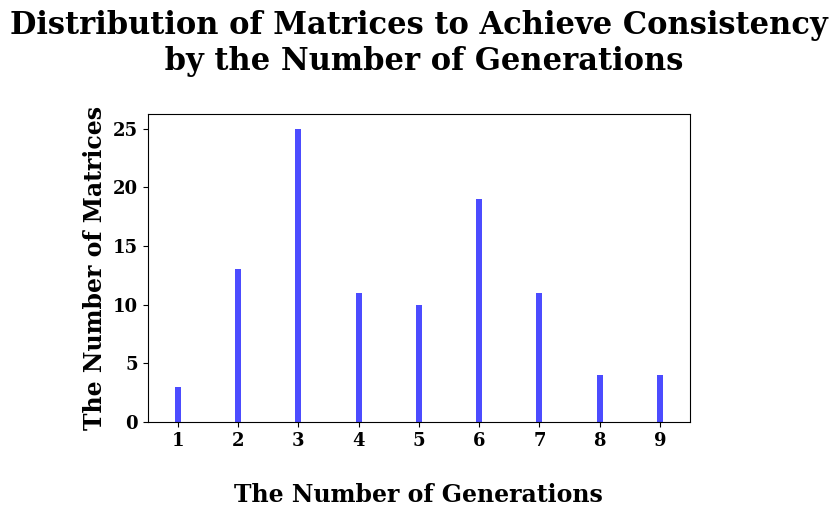

Python code for this plot:
import matplotlib.pyplot as plt
from collections import Counter

#pop=100 range=0.1 origin=0.1 cross=0.1 mutate=0.9
#data = [19, 27, 37, 25, 13, 30, 19, 23, 11, 20, 36, 27, 62, 31, 12, 11, 27, 34, 10, 14, 31, 39, 31, 25, 41, 39, 28, 20, 26, 14, 44, 12, 12, 42, 50, 26, 38, 3, 60, 39, 11, 47, 29, 26, 22, 17, 17, 45, 31, 39, 29, 45, 14, 16, 27, 28, 28, 13, 52, 20, 37, 24, 22, 27, 27, 18, 42, 30, 20, 41, 32, 15, 34, 23, 18, 41, 27, 30, 26, 20, 59, 47, 49, 11, 33, 57, 32, 24, 24, 37, 27, 13, 26, 32, 38, 28, 29, 16, 14, 21]

#pop=1000 range=0.1 origin=0.1 cross=0.1 mutate=0.9
#data = [18, 20, 29, 27, 10, 27, 15, 22, 6, 15, 32, 18, 38, 29, 8, 7, 23, 26, 9, 12, 28, 24, 22, 21, 33, 25, 27, 12, 22, 12, 24, 6, 8, 24, 50, 20, 30, 2, 48, 31, 8, 32, 25, 16, 17, 12, 12, 35, 27, 29, 21, 30, 9, 17, 18, 27, 19, 12, 38, 17, 30, 15, 21, 21, 22, 12, 21, 20, 14, 33, 24, 16, 34, 17, 12, 33, 22, 24, 16, 18, 46, 37, 35, 11, 21, 41, 18, 22, 21, 26, 22, 9, 27, 23, 31, 24, 19, 11, 12, 17]

#pop=500 range=0.1 origin=0.1 cross=0.1 mutate=0.9
#data=[19, 24, 32, 28, 12, 30, 13, 21, 7, 16, 34, 19, 42, 29, 12, 7, 24, 32, 9, 11, 30, 24, 22, 20, 34, 33, 25, 17, 19, 12, 30, 10, 7, 30, 50, 15, 37, 3, 49, 31, 11, 35, 29, 16, 19, 13, 15, 40, 26, 28, 22, 33, 10, 15, 21, 24, 23, 14, 30, 16, 35, 16, 20, 25, 27, 12, 27, 20, 17, 31, 26, 14, 27, 16, 12, 34, 23, 23, 19, 22, 45, 41, 34, 11, 19, 38, 21, 18, 21, 30, 26, 10, 29, 23, 34, 22, 21, 13, 12, 18]

#pop=100 range=0.1 origin=0.5 cross=0.1 mutate=0.9
#data= [26, 35, 41, 30, 14, 51, 24, 33, 8, 17, 51, 23, 64, 38, 14, 10, 25, 36, 11, 20, 38, 35, 34, 31, 56, 50, 34, 20, 32, 18, 33, 10, 11, 44, 68, 26, 46, 7, 52, 41, 12, 54, 38, 22, 30, 19, 21, 59, 35, 45, 41, 37, 11, 25, 39, 48, 37, 24, 48, 22, 49, 17, 32, 28, 35, 14, 38, 31, 22, 47, 30, 23, 44, 24, 15, 45, 37, 50, 31, 25, 59, 55, 60, 12, 34, 72, 38, 32, 24, 38, 26, 15, 38, 36, 48, 40, 35, 17, 14, 29]

#pop=100 range=0.1 origin=0.1 cross=0.2 mutate=0.8
#data= [17, 19, 22, 25, 10, 27, 11, 22, 7, 12, 27, 18, 35, 19, 8, 6, 19, 22, 8, 12, 20, 20, 19, 23, 30, 28, 21, 12, 20, 16, 26, 11, 6, 24, 42, 14, 30, 3, 29, 24, 9, 30, 23, 10, 14, 16, 12, 34, 19, 26, 27, 25, 9, 14, 20, 26, 15, 14, 27, 17, 25, 15, 17, 21, 18, 11, 26, 17, 12, 34, 24, 14, 28, 16, 11, 24, 22, 23, 17, 21, 45, 30, 28, 9, 19, 38, 22, 14, 14, 24, 13, 9, 20, 22, 27, 27, 25, 10, 11, 18]

#pop=100 range=0.1 origin=0.1 cross=0.5 mutate=0.5
#data=[18, 21, 29, 28, 11, 32, 16, 24, 11, 11, 38, 17, 45, 33, 12, 8, 21, 26, 9, 15, 28, 28, 32, 27, 36, 31, 25, 14, 24, 14, 39, 5, 7, 33, 50, 20, 38, 4, 58, 29, 13, 39, 32, 23, 25, 15, 12, 47, 28, 32, 30, 31, 9, 18, 19, 29, 32, 18, 31, 13, 34, 18, 20, 24, 25, 17, 34, 23, 14, 40, 31, 17, 27, 15, 17, 30, 22, 39, 19, 28, 45, 38, 42, 7, 24, 42, 25, 24, 20, 28, 21, 10, 32, 25, 37, 30, 25, 14, 17, 17]

#pop=100 range=0.1 origin=0.1 cross=0.8 mutate=0.2
#data=[49, 59, 54, 99, 26, 74, 42, 70, 21, 22, 72, 47, 94, 89, 21, 15, 45, 70, 29, 25, 67, 69, 71, 57, 84, 76, 89, 39, 45, 28, 50, 32, 27, 64, 100, 48, 86, 3, 80, 72, 19, 100, 78, 49, 49, 33, 32, 100, 57, 89, 76, 62, 10, 38, 59, 95, 73, 41, 59, 22, 64, 43, 36, 83, 81, 22, 86, 52, 29, 100, 81, 61, 66, 50, 14, 100, 51, 85, 36, 58, 99, 85, 95, 26, 53, 100, 57, 31, 47, 58, 49, 29, 66, 42, 73, 77, 77, 35, 30, 43]

#pop=100 range=0.1 origin=0.1 cross=0.1 mutate=0.9
#data=[18, 19, 32, 23, 13, 40, 17, 20, 10, 16, 35, 19, 49, 28, 10, 9, 23, 30, 10, 16, 28, 27, 23, 25, 33, 33, 29, 18, 22, 13, 28, 13, 6, 32, 44, 20, 32, 4, 58, 36, 8, 35, 23, 20, 21, 14, 15, 40, 26, 31, 21, 31, 10, 17, 23, 27, 23, 11, 37, 19, 30, 16, 27, 26, 28, 17, 23, 22, 17, 43, 29, 15, 27, 15, 13, 33, 22, 32, 17, 15, 48, 45, 37, 11, 19, 51, 20, 23, 24, 25, 26, 8, 27, 26, 32, 27, 28, 9, 13, 17]

#pop=100 range=0.1 origin=0.3 cross=0.1 mutate=0.9
#data= [8, 13, 10, 11, 3, 12, 12, 10, 5, 4, 12, 12, 11, 12, 7, 2, 8, 9, 4, 6, 7, 12, 12, 9, 12, 13, 13, 8, 7, 6, 11, 4, 4, 12, 17, 8, 19, 1, 17, 12, 7, 13, 12, 9, 11, 7, 8, 17, 13, 15, 12, 10, 3, 7, 10, 13, 13, 8, 16, 7, 10, 5, 9, 11, 13, 5, 10, 10, 7, 15, 12, 7, 9, 6, 6, 13, 16, 9, 7, 10, 21, 15, 13, 2, 12, 20, 15, 9, 9, 9, 8, 5, 7, 8, 14, 10, 13, 5, 6, 8]

#pop=100 range=0.1 origin=0.5 cross=0.1 mutate=0.9
#data=[8, 11, 9, 10, 4, 9, 5, 10, 3, 3, 10, 6, 14, 9, 7, 2, 6, 9, 6, 3, 6, 13, 9, 10, 6, 9, 6, 8, 10, 4, 7, 7, 3, 15, 10, 6, 8, 2, 13, 11, 4, 8, 8, 9, 10, 9, 3, 12, 7, 13, 7, 13, 2, 7, 6, 10, 7, 5, 9, 7, 10, 9, 7, 8, 9, 4, 11, 9, 7, 6, 13, 3, 9, 5, 8, 12, 9, 12, 5, 8, 11, 11, 11, 6, 6, 12, 9, 4, 7, 7, 8, 5, 10, 6, 8, 9, 10, 5, 5, 8]

#pop=1000 range=0.1 origin=0.5 cross=0.1 mutate=0.9
#data= [5, 7, 5, 5, 2, 6, 4, 7, 2, 2, 6, 2, 8, 8, 2, 1, 6, 5, 4, 3, 5, 7, 7, 7, 7, 7, 5, 6, 4, 1, 4, 3, 2, 8, 8, 4, 9, 1, 9, 6, 3, 5, 7, 6, 5, 2, 3, 9, 4, 9, 4, 7, 1, 2, 7, 6, 6, 5, 9, 4, 7, 4, 8, 5, 4, 3, 6, 5, 4, 9, 6, 3, 6, 2, 3, 7, 5, 4, 5, 5, 8, 7, 9, 3, 6, 8, 5, 3, 5, 7, 3, 3, 7, 5, 9, 6, 5, 3, 3, 5]

#pop=1000 range=0.5 origin=0.1 cross=0.1 mutate=0.9 matrix=3
#data=[1, 2, 1, 1, 1, 1, 2, 1, 1, 1, 2, 1, 2, 1, 1, 1, 1, 2, 1, 1, 1, 1, 1, 1, 1, 1, 1, 2, 1, 1, 2, 1, 1, 2, 1, 1, 2, 2, 1, 1, 1, 2, 2, 2, 1, 2, 1, 1, 1, 2, 1, 1, 2, 1, 1, 1, 2, 2, 1, 1, 1, 2, 1, 1, 1, 1, 1, 1, 2, 1, 2, 2, 1, 1, 1, 1, 1, 1, 2, 1, 2, 1, 1, 1, 1, 2, 1, 1, 2, 2, 1, 2, 1, 2, 1, 1, 2, 1, 2, 2]

#pop=1000 range=0.5 origin=0.1 cross=0.1 mutate=0.9 matrix=4
data=[6, 3, 4, 2, 3, 3, 2, 6, 6, 7, 3, 2, 3, 8, 7, 5, 6, 2, 4, 4, 8, 3, 3, 2, 3, 7, 6, 7, 2, 5, 3, 6, 7, 1, 4, 3, 3, 9, 6, 3, 6, 5, 6, 3, 3, 2, 2, 6, 3, 3, 6, 3, 9, 5, 6, 8, 7, 1, 4, 5, 3, 3, 2, 6, 3, 6, 9, 2, 5, 8, 2, 9, 2, 4, 4, 1, 5, 7, 3, 7, 6, 3, 6, 4, 6, 6, 5, 4, 2, 5, 3, 6, 5, 4, 3, 7, 7, 4, 7, 3]

#pop=1000 range=0.5 origin=0.1 cross=0.1 mutate=0.9 matrx=5
#data=[21, 19, 14, 18, 16, 10, 14, 8, 14, 14, 19, 11, 13, 13, 13, 17, 12, 12, 14, 9, 13, 10, 16, 13, 18, 11, 18, 14, 11, 16, 17, 13, 20, 13, 15, 12, 18, 16, 14, 16, 19, 12, 11, 17, 17, 13, 15, 11, 7, 17, 16, 18, 11, 15, 18, 15, 11, 8, 15, 12, 15, 15, 12, 8, 8, 8, 9, 15, 12, 16, 11, 12, 16, 15, 12, 16, 13, 16, 13, 14, 13, 15, 13, 12, 14, 14, 13, 9, 12, 12, 14, 12, 15, 13, 20, 14, 16, 13, 16, 17]

#pop=1000 range=0.5 origin=0.1 cross=0.1 mutate=0.9 matrx=6
#data=[31, 27, 32, 30, 34, 33, 27, 20, 24, 31, 23, 29, 27, 35, 23, 21, 32, 25, 32, 32, 20, 23, 32, 26, 29, 23, 27, 23, 18, 31, 25, 27, 32, 33, 31, 32, 25, 25, 29, 35, 19, 37, 29, 20, 32, 23, 22, 29, 31, 30, 32, 42, 36, 27, 28, 24, 33, 30, 20, 38, 29, 27, 30, 26, 32, 35, 27, 34, 32, 29, 34, 30, 27, 25, 31, 25, 32, 31, 29, 26, 32, 27, 37, 27, 32, 20, 27, 28, 28, 21, 29, 27, 29, 24, 31, 32, 27, 25, 38, 39]

#pop=1000 range=0.5 origin=0.1 cross=0.1 mutate=0.9 matrx=7
#data= [35, 49, 49, 54, 48, 45, 52, 47, 50, 56, 40, 38, 58, 52, 57, 56, 57, 61, 61, 54, 48, 54, 57, 44, 56, 67, 57, 53, 50, 53, 51, 53, 58, 52, 53, 57, 51, 41, 58, 57, 53, 49, 50, 60, 42, 57, 49, 49, 51, 59, 59, 49, 44, 42, 57, 49, 45, 56, 49, 48, 33, 44, 45, 51, 42, 51, 64, 59, 53, 45, 50, 56, 62, 59, 50, 59, 62, 57, 54, 49, 54, 49, 34, 53, 49, 51, 70, 57, 54, 52, 68, 53, 51, 50, 50, 62, 60, 46, 42, 57]

# Count the occurrences of each value
value_counts = Counter(data)

# Prepare data for plotting
values = list(value_counts.keys())
counts = list(value_counts.values())
plt.figure(figsize=(7, 4)) 

# Create a bar plot
plt.bar(values, counts, color='blue', alpha=0.7,  width=0.1)

# Add labels and title
plt.xlabel('\nThe Number of Generations', fontdict={'fontsize': 17, 'fontweight': 'bold', 'fontname': 'DejaVu Serif'})
plt.ylabel('The Number of Matrices', fontdict={'fontsize': 17, 'fontweight': 'bold', 'fontname': 'DejaVu Serif'})
plt.yticks(fontsize=13, fontname= 'DejaVu Serif',fontweight= 'bold')
plt.xticks(fontsize=13,fontname= 'DejaVu Serif', fontweight= 'bold')

# Customize the title with bold font, larger size, and a specific font
plt.title('Distribution of Matrices to Achieve Consistency\n by the Number of Generations\n', 
          fontdict={'fontsize': 22, 'fontweight': 'bold', 'fontname': 'DejaVu Serif'})
plt.xlim(min(values) - 0.5, max(values) + 0.5)

# Show the plot
plt.xticks(values)  # Ensure all x-ticks are shown
plt.show()
